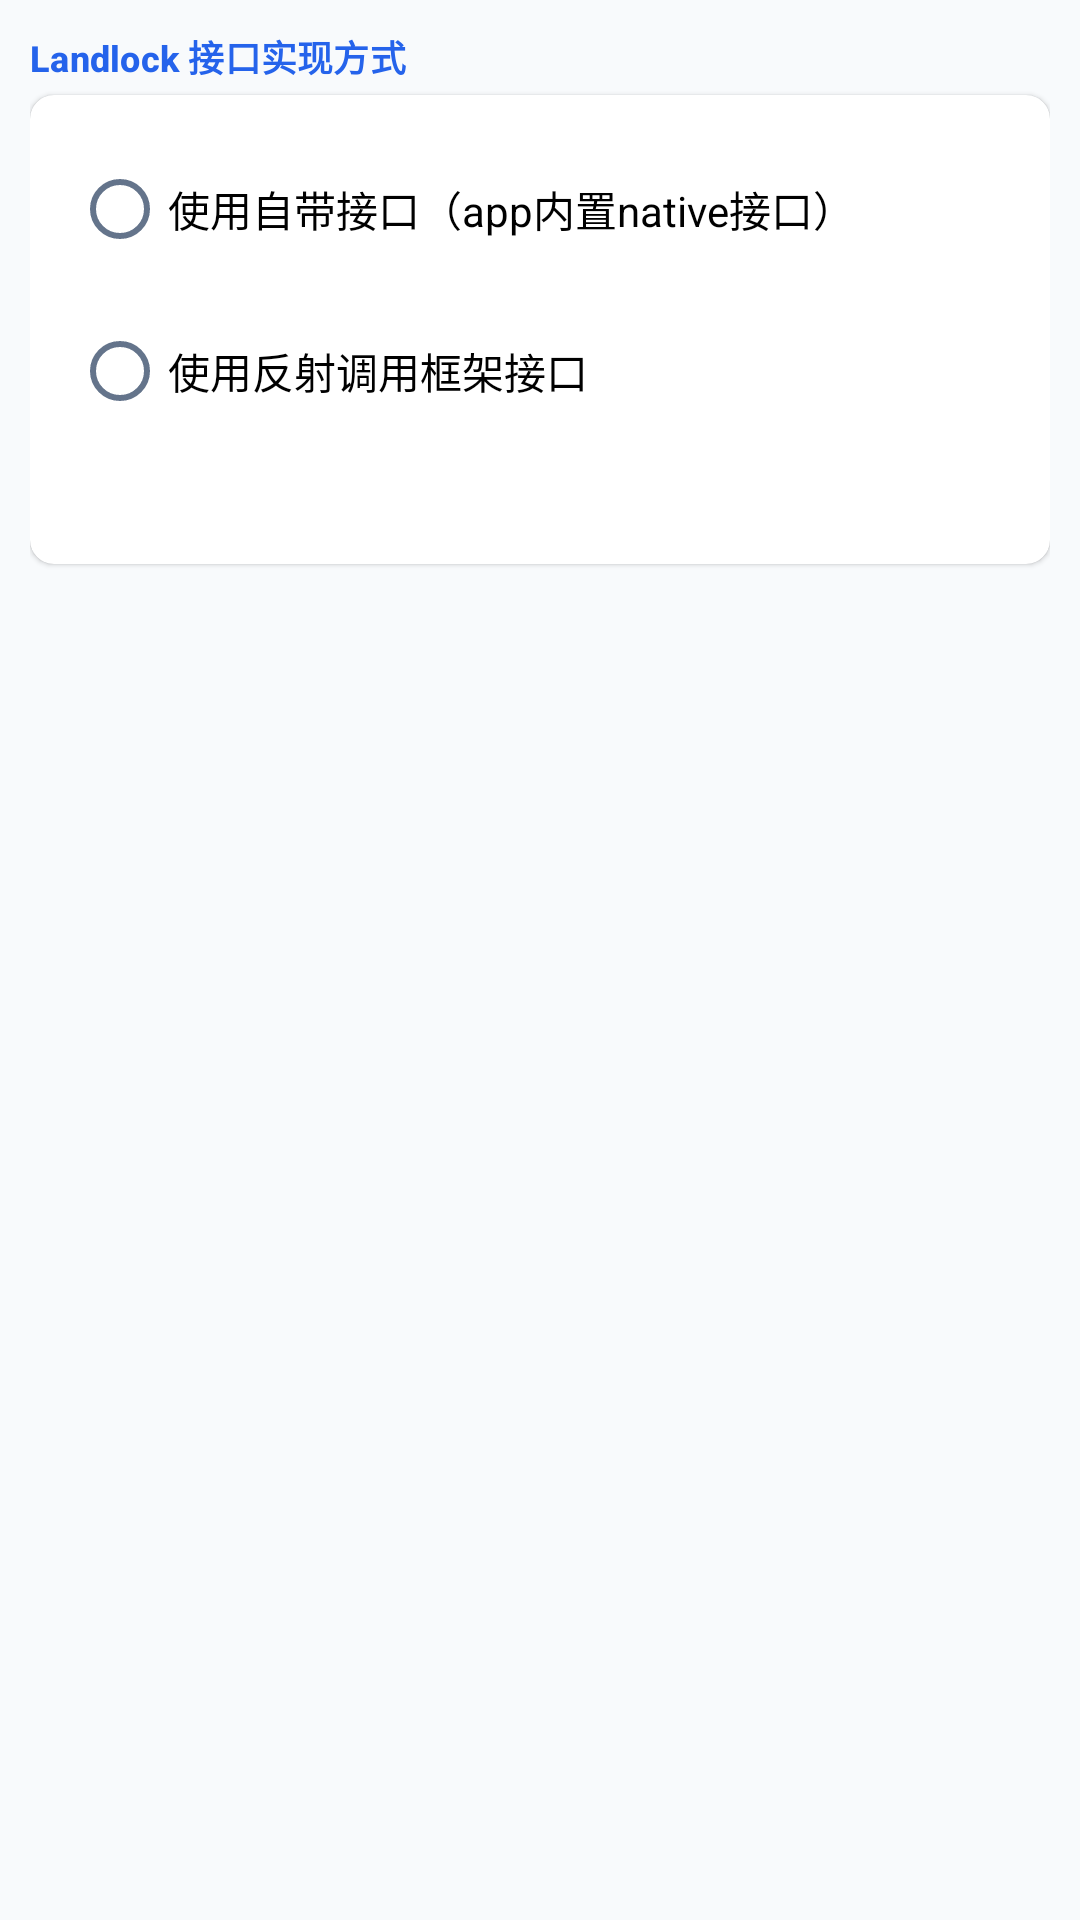

Reconstruct the res/layout file that produces this screen, plus the resources it refers to.
<!-- AndroidManifest.xml: application theme Theme.NativeTest -->
<!-- res/layout/activity_settings.xml -->
<?xml version="1.0" encoding="utf-8"?>
<ScrollView xmlns:android="http://schemas.android.com/apk/res/android"
    xmlns:tools="http://schemas.android.com/tools"
    android:layout_width="match_parent"
    android:layout_height="match_parent"
    android:background="@color/bg_page"
    android:fillViewport="true"
    tools:context=".SettingsActivity">

    <LinearLayout
        android:layout_width="match_parent"
        android:layout_height="wrap_content"
        android:orientation="vertical"
        android:padding="10dp">

        <TextView
            android:layout_width="wrap_content"
            android:layout_height="wrap_content"
            android:text="@string/label_landlock_impl"
            android:textAppearance="@style/NativeTest.SectionLabel"
            android:layout_marginBottom="4dp" />

        <com.google.android.material.card.MaterialCardView
            android:layout_width="match_parent"
            android:layout_height="wrap_content"
            style="@style/NativeTest.CardView"
            android:layout_marginBottom="10dp">

            <LinearLayout
                android:layout_width="match_parent"
                android:layout_height="wrap_content"
                android:orientation="vertical"
                android:padding="4dp">

                <RadioGroup
                    android:id="@+id/radio_group_impl"
                    android:layout_width="match_parent"
                    android:layout_height="wrap_content"
                    android:orientation="vertical">

                    <RadioButton
                        android:id="@+id/radio_btn_impl_native"
                        android:layout_width="match_parent"
                        android:layout_height="wrap_content"
                        android:text="@string/radio_impl_native"
                        android:layout_marginBottom="6dp" />

                    <RadioButton
                        android:id="@+id/radio_btn_impl_reflect"
                        android:layout_width="match_parent"
                        android:layout_height="wrap_content"
                        android:text="@string/radio_impl_reflect" />
                </RadioGroup>

                <TextView
                    android:id="@+id/tv_reflect_status"
                    android:layout_width="match_parent"
                    android:layout_height="wrap_content"
                    android:layout_marginTop="10dp"
                    android:textSize="12sp"
                    android:textColor="@color/text_secondary"
                    android:text="" />
            </LinearLayout>
        </com.google.android.material.card.MaterialCardView>

    </LinearLayout>
</ScrollView>
<!-- resources referenced by this layout -->
<resources>
  <color name="bg_page">#FFF8FAFC</color>
  <color name="text_secondary">#FF64748B</color>
  <string name="label_landlock_impl">Landlock 接口实现方式</string>
  <string name="radio_impl_native">使用自带接口（app内置native接口）</string>
  <string name="radio_impl_reflect">使用反射调用框架接口</string>
  <style name="NativeTest.CardView" parent="Widget.MaterialComponents.CardView">
          <item name="cardCornerRadius">8dp</item>
          <item name="cardElevation">1dp</item>
          <item name="cardBackgroundColor">@color/bg_card</item>
          <item name="contentPadding">10dp</item>
      </style>
  <style name="NativeTest.SectionLabel" parent="TextAppearance.MaterialComponents.Subtitle2">
          <item name="android:textColor">@color/brand_primary</item>
          <item name="android:textStyle">bold</item>
          <item name="android:textSize">12sp</item>
      </style>
  <style name="Theme.NativeTest" parent="Theme.MaterialComponents.DayNight.DarkActionBar">
          
          <item name="colorPrimary">@color/brand_primary</item>
          <item name="colorPrimaryVariant">@color/brand_primary_dark</item>
          <item name="colorOnPrimary">@color/text_on_primary</item>
          
          <item name="colorSecondary">@color/brand_accent</item>
          <item name="colorSecondaryVariant">@color/brand_primary_light</item>
          <item name="colorOnSecondary">@color/white</item>
          
          <item name="android:statusBarColor" tools:targetApi="l">?attr/colorPrimaryVariant</item>
          
          <item name="android:windowBackground">@color/bg_page</item>
          <item name="android:textColorPrimary">@color/text_primary</item>
          <item name="android:textColorSecondary">@color/text_secondary</item>
          
          <item name="materialButtonStyle">@style/NativeTest.Button</item>
      </style>
  <color name="bg_card">#FFFFFFFF</color>
  <color name="brand_primary">#FF2563EB</color>
  <color name="brand_primary_dark">#FF1D4ED8</color>
  <color name="text_on_primary">#FFFFFFFF</color>
  <color name="brand_accent">#FF06B6D4</color>
  <color name="brand_primary_light">#FF3B82F6</color>
  <color name="white">#FFFFFFFF</color>
  <color name="text_primary">#FF1E293B</color>
  <style name="NativeTest.Button" parent="Widget.MaterialComponents.Button">
          <item name="android:textSize">13sp</item>
          <item name="android:textAllCaps">false</item>
          <item name="cornerRadius">6dp</item>
          <item name="android:minHeight">36dp</item>
          <item name="android:paddingTop">4dp</item>
          <item name="android:paddingBottom">4dp</item>
          <item name="android:paddingStart">12dp</item>
          <item name="android:paddingEnd">12dp</item>
      </style>
</resources>
